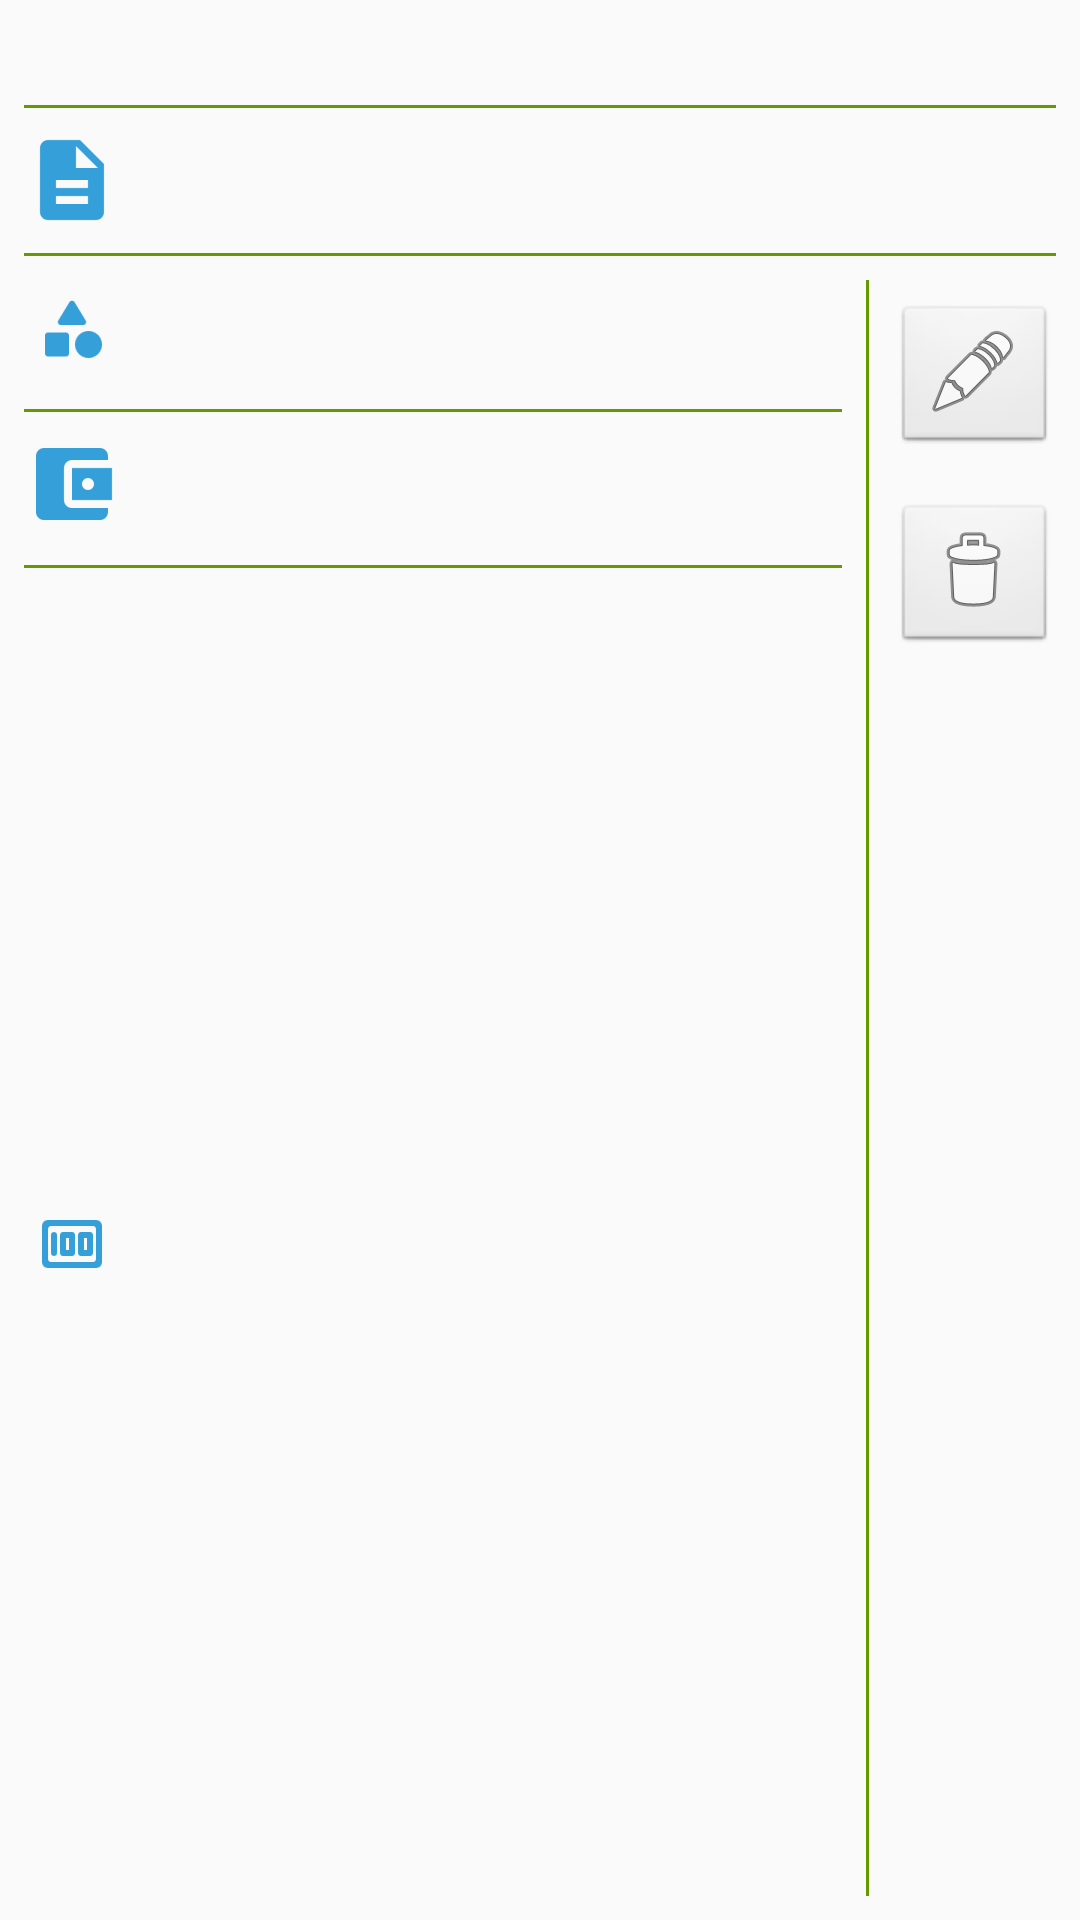

Here is an Android app screen rendered from its layout file. Give the layout XML and the strings, colors and styles it references.
<!-- AndroidManifest.xml: application theme AppTheme -->
<!-- res/layout/invoice_list_item.xml -->
<?xml version="1.0" encoding="utf-8"?>
<android.support.constraint.ConstraintLayout xmlns:android="http://schemas.android.com/apk/res/android"
    xmlns:app="http://schemas.android.com/apk/res-auto"
    xmlns:tools="http://schemas.android.com/tools"
    android:layout_width="match_parent"
    android:layout_height="wrap_content">

    <TextView
        android:id="@+id/ili_invoiceType"
        android:layout_width="0dp"
        android:layout_height="wrap_content"
        android:layout_marginEnd="8dp"
        android:layout_marginStart="8dp"
        android:layout_marginTop="8dp"
        android:fontFamily="@font/roboto_slab"
        android:textAllCaps="true"
        android:textStyle="bold"
        android:typeface="monospace"
        app:layout_constraintEnd_toEndOf="parent"
        app:layout_constraintStart_toStartOf="parent"
        app:layout_constraintTop_toTopOf="parent"
        tools:text="expense" />

    <TextView
        android:id="@+id/ili_description"
        android:layout_width="0dp"
        android:layout_height="wrap_content"
        android:layout_marginEnd="8dp"
        android:layout_marginStart="8dp"
        android:fontFamily="@font/roboto_slab"
        android:textSize="24sp"
        android:textStyle="italic"
        app:layout_constraintEnd_toEndOf="parent"
        app:layout_constraintStart_toEndOf="@+id/imageView"
        app:layout_constraintTop_toTopOf="@+id/imageView"
        tools:text="Lorem ipsum  " />

    <TextView
        android:id="@+id/ili_category"
        android:layout_width="0dp"
        android:layout_height="wrap_content"
        android:layout_marginEnd="8dp"
        android:layout_marginStart="8dp"
        android:layout_marginTop="8dp"
        android:contentDescription="@string/ili_Category"
        android:fontFamily="@font/roboto_slab"
        android:typeface="serif"
        app:layout_constraintEnd_toStartOf="@+id/divider5"
        app:layout_constraintStart_toEndOf="@+id/imageView2"
        app:layout_constraintTop_toTopOf="@+id/imageView2"
        tools:text="miscellaneous" />

    <TextView
        android:id="@+id/ili_account"
        android:layout_width="0dp"
        android:layout_height="wrap_content"
        android:layout_marginEnd="8dp"
        android:layout_marginStart="8dp"
        android:layout_marginTop="8dp"
        android:fontFamily="@font/roboto_slab"
        android:typeface="serif"
        app:layout_constraintEnd_toStartOf="@+id/divider5"
        app:layout_constraintStart_toEndOf="@+id/imageView3"
        app:layout_constraintTop_toTopOf="@+id/imageView3"
        tools:text="PBZ Debit card" />

    <TextView
        android:id="@+id/ili_amount"
        android:layout_width="0dp"
        android:layout_height="wrap_content"
        android:layout_marginEnd="8dp"
        android:layout_marginStart="8dp"
        android:layout_marginTop="4dp"
        android:fontFamily="@font/roboto_slab"
        android:textSize="18sp"
        android:textStyle="bold|italic"
        app:layout_constraintEnd_toStartOf="@+id/divider5"
        app:layout_constraintStart_toEndOf="@+id/imageView4"
        app:layout_constraintTop_toTopOf="@+id/imageView4"
        tools:text="1000000" />

    <ImageButton
        android:id="@+id/ili_btn_Edit"
        style="@android:style/Widget.ImageButton"
        android:layout_width="wrap_content"
        android:layout_height="wrap_content"
        android:layout_marginEnd="8dp"
        android:layout_marginTop="16dp"
        android:contentDescription="@string/ili_edit"
        app:layout_constraintEnd_toEndOf="parent"
        app:layout_constraintTop_toBottomOf="@+id/divider2"
        app:srcCompat="@android:drawable/ic_menu_edit" />

    <ImageButton
        android:id="@+id/ili_btn_Delete"
        style="@android:style/Widget.ImageButton"
        android:layout_width="wrap_content"
        android:layout_height="wrap_content"
        android:layout_marginEnd="8dp"
        android:layout_marginTop="16dp"
        android:contentDescription="@string/ili_delete"
        app:layout_constraintEnd_toEndOf="parent"
        app:layout_constraintTop_toBottomOf="@+id/ili_btn_Edit"
        app:srcCompat="@android:drawable/ic_menu_delete" />

    <ImageView
        android:id="@+id/imageView"
        android:layout_width="wrap_content"
        android:layout_height="wrap_content"
        android:layout_marginStart="8dp"
        android:layout_marginTop="8dp"
        android:contentDescription="@string/ili_Category"
        app:layout_constraintStart_toStartOf="parent"
        app:layout_constraintTop_toBottomOf="@+id/divider6"
        app:srcCompat="@drawable/ic_description_blue" />

    <ImageView
        android:id="@+id/imageView2"
        android:layout_width="wrap_content"
        android:layout_height="wrap_content"
        android:layout_marginStart="8dp"
        android:layout_marginTop="8dp"
        android:contentDescription="@string/ili_Category"
        app:layout_constraintStart_toStartOf="parent"
        app:layout_constraintTop_toBottomOf="@+id/divider2"
        app:srcCompat="@drawable/ic_category_blue" />

    <ImageView
        android:id="@+id/imageView3"
        android:layout_width="wrap_content"
        android:layout_height="wrap_content"
        android:layout_marginStart="8dp"
        android:layout_marginTop="8dp"

        android:contentDescription="@string/ili_Account"
        app:layout_constraintStart_toStartOf="parent"
        app:layout_constraintTop_toBottomOf="@+id/divider3"
        app:srcCompat="@drawable/ic_account_blue" />

    <ImageView
        android:id="@+id/imageView4"
        android:layout_width="wrap_content"
        android:layout_height="wrap_content"
        android:layout_marginBottom="8dp"
        android:layout_marginStart="8dp"
        android:layout_marginTop="8dp"
        android:contentDescription="@string/ili_Amount"
        app:layout_constraintBottom_toBottomOf="parent"
        app:layout_constraintStart_toStartOf="parent"
        app:layout_constraintTop_toBottomOf="@+id/divider4"
        app:srcCompat="@drawable/ic_amount_blue" />

    <View
        android:id="@+id/divider2"
        android:layout_width="0dp"
        android:layout_height="3px"
        android:layout_marginEnd="8dp"
        android:layout_marginStart="8dp"
        android:layout_marginTop="8dp"
        android:background="@android:color/holo_green_dark"
        android:visibility="visible"
        app:layout_constraintEnd_toEndOf="parent"
        app:layout_constraintStart_toStartOf="parent"
        app:layout_constraintTop_toBottomOf="@+id/ili_description" />

    <View
        android:id="@+id/divider3"
        android:layout_width="0dp"
        android:layout_height="3px"
        android:layout_marginEnd="8dp"
        android:layout_marginStart="8dp"
        android:layout_marginTop="16dp"
        android:background="@android:color/holo_green_dark"
        app:layout_constraintEnd_toStartOf="@+id/divider5"
        app:layout_constraintStart_toStartOf="parent"
        app:layout_constraintTop_toBottomOf="@+id/ili_category" />

    <View
        android:id="@+id/divider4"
        android:layout_width="0dp"
        android:layout_height="3px"
        android:layout_marginEnd="8dp"
        android:layout_marginStart="8dp"
        android:layout_marginTop="16dp"
        android:background="@android:color/holo_green_dark"
        app:layout_constraintEnd_toStartOf="@+id/divider5"
        app:layout_constraintStart_toStartOf="parent"
        app:layout_constraintTop_toBottomOf="@+id/ili_account" />

    <View
        android:id="@+id/divider5"
        android:layout_width="3px"
        android:layout_height="0dp"
        android:layout_marginBottom="8dp"
        android:layout_marginEnd="8dp"
        android:layout_marginTop="8dp"
        android:background="@android:color/holo_green_dark"
        app:layout_constraintBottom_toBottomOf="parent"
        app:layout_constraintEnd_toStartOf="@+id/ili_btn_Edit"
        app:layout_constraintTop_toBottomOf="@+id/divider2" />

    <View
        android:id="@+id/divider6"
        android:layout_width="0dp"
        android:layout_height="3px"
        android:layout_marginEnd="8dp"
        android:layout_marginStart="8dp"
        android:layout_marginTop="8dp"
        android:background="@android:color/holo_green_dark"
        app:layout_constraintEnd_toEndOf="parent"
        app:layout_constraintStart_toStartOf="parent"
        app:layout_constraintTop_toBottomOf="@+id/ili_invoiceType" />

</android.support.constraint.ConstraintLayout>
<!-- resources referenced by this layout -->
<resources>
  <!-- drawable ic_account_blue: png bitmap (drawable-hdpi, 461 bytes) -->
  <!-- drawable ic_amount_blue: png bitmap (drawable-hdpi, 321 bytes) -->
  <!-- drawable ic_category_blue: png bitmap (drawable-hdpi, 595 bytes) -->
  <!-- drawable ic_description_blue: png bitmap (drawable-hdpi, 427 bytes) -->
  <string name="ili_Account">Account</string>
  <string name="ili_Amount">Amount</string>
  <string name="ili_Category">Category</string>
  <string name="ili_delete">Delete invoice</string>
  <string name="ili_edit">Edit invoice</string>
  <style name="AppTheme" parent="Theme.AppCompat.Light.DarkActionBar">
          
          <item name="colorPrimary">@color/colorPrimary_DINO</item>
          <item name="colorPrimaryDark">@color/colorPrimaryDark_DINO</item>
          <item name="colorAccent">@color/colorAccent_DINO</item>
      </style>
  <color name="colorPrimary_DINO">#689f38</color>
  <color name="colorPrimaryDark_DINO">#388E3C</color>
  <color name="colorAccent_DINO">#f57c00</color>
</resources>
